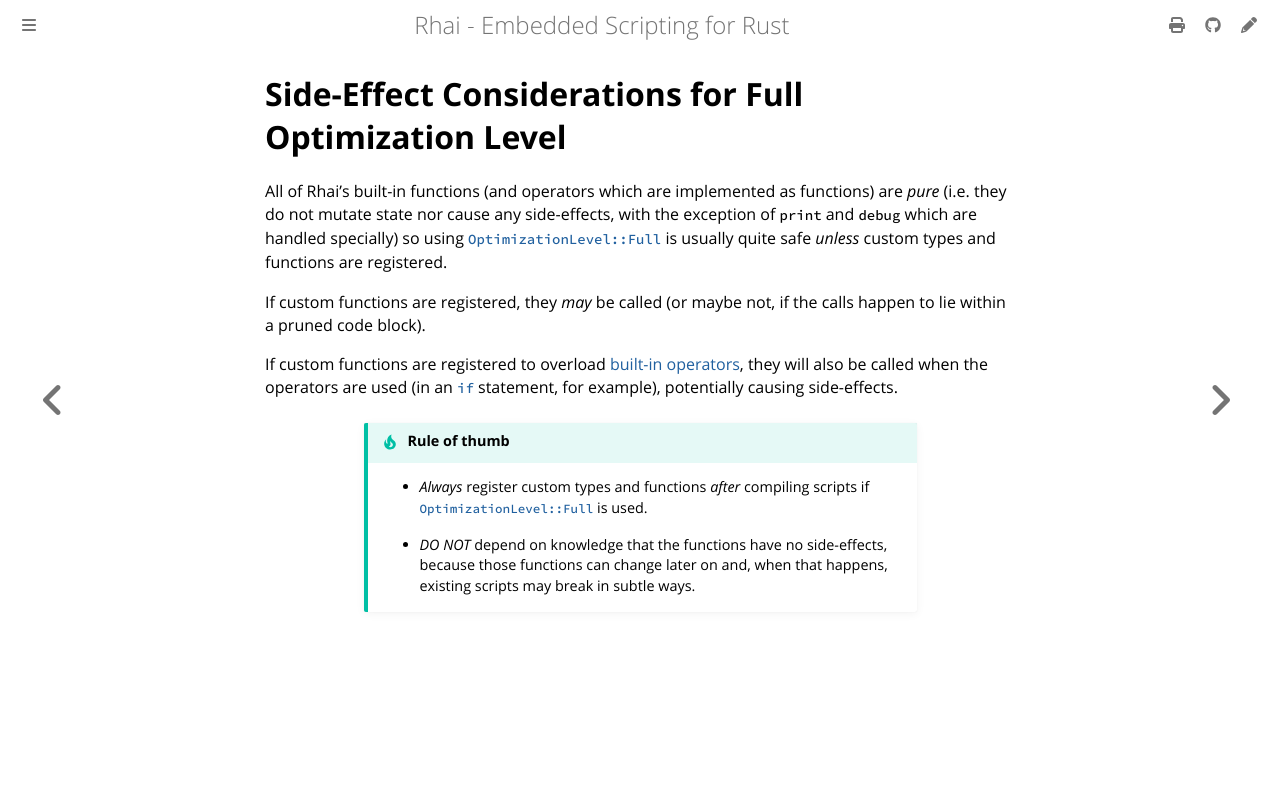

repository: rhaiscript/book · page: engine/optimize/side-effects.html · generator: mdbook

Side-Effect Considerations for Full Optimization Level
======================================================

{{#include ../../links.md}}

All of Rhai's built-in functions (and operators which are implemented as functions) are _pure_
(i.e. they do not mutate state nor cause any side-effects, with the exception of `print` and `debug`
which are handled specially) so using [`OptimizationLevel::Full`] is usually quite safe _unless_
custom types and functions are registered.

If custom functions are registered, they _may_ be called (or maybe not, if the calls happen to lie
within a pruned code block).

If custom functions are registered to overload [built-in operators], they will also be called when
the operators are used (in an [`if`] statement, for example), potentially causing side-effects.

```admonish tip.small "Rule of thumb"

* _Always_ register custom types and functions _after_ compiling scripts if [`OptimizationLevel::Full`] is used.

* _DO NOT_ depend on knowledge that the functions have no side-effects, because those functions can change later on and,
  when that happens, existing scripts may break in subtle ways.
```
